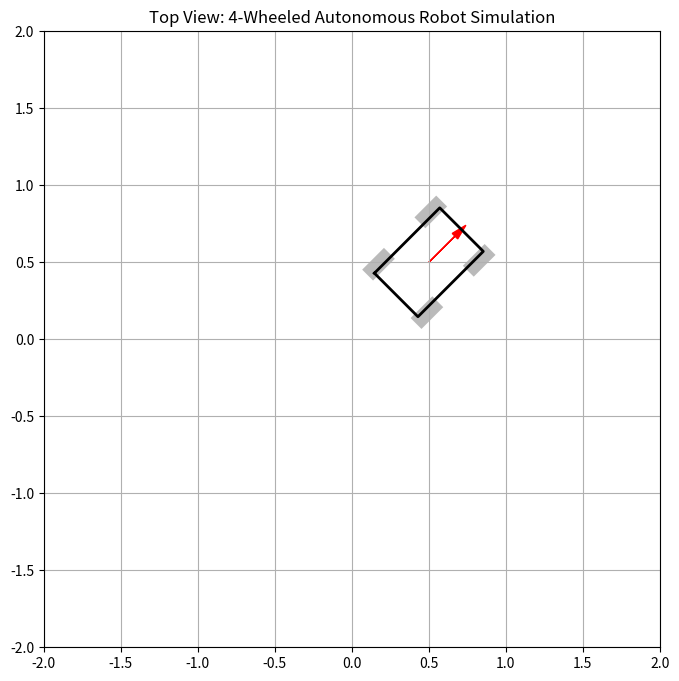

Here is the Python script that generated this plot:
import numpy as np
import matplotlib.pyplot as plt

class FourWheeledRobot:
    def __init__(self, x=0.0, y=0.0, yaw=0.0, width=0.4, length=0.6):
        self.x = x          # Center X position
        self.y = y          # Center Y position
        self.yaw = yaw      # Rotation in radians
        self.width = width  # Chassis width
        self.length = length # Chassis length
        
        # Wheel dimensions
        self.wheel_w = 0.1
        self.wheel_l = 0.2

    def get_rotation_matrix(self):
        return np.array([
            [np.cos(self.yaw), -np.sin(self.yaw)],
            [np.sin(self.yaw),  np.cos(self.yaw)]
        ])

    def draw(self, ax):
        rot = self.get_rotation_matrix()
        
        # 1. Define Chassis (4 corners relative to center)
        chassis_outline = np.array([
            [-self.length/2,  self.width/2],
            [ self.length/2,  self.width/2],
            [ self.length/2, -self.width/2],
            [-self.length/2, -self.width/2],
            [-self.length/2,  self.width/2]
        ]).T
        
        # 2. Define 4 Wheel Positions (Relative to center)
        # Front-Left, Front-Right, Rear-Left, Rear-Right
        wheel_offsets = [
            [ self.length/2.5,  self.width/1.8],
            [ self.length/2.5, -self.width/1.8],
            [-self.length/2.5,  self.width/1.8],
            [-self.length/2.5, -self.width/1.8]
        ]

        # Rotate and translate chassis
        chassis_plot = rot @ chassis_outline + np.array([[self.x], [self.y]])
        ax.plot(chassis_plot[0, :], chassis_plot[1, :], "k-", lw=2) # Draw body
        
        # Draw each wheel
        for offset in wheel_offsets:
            wheel_box = np.array([
                [-self.wheel_l/2,  self.wheel_w/2],
                [ self.wheel_l/2,  self.wheel_w/2],
                [ self.wheel_l/2, -self.wheel_w/2],
                [-self.wheel_l/2, -self.wheel_w/2],
                [-self.wheel_l/2,  self.wheel_w/2]
            ]).T
            # Rotate wheel box, add its offset, then rotate by robot's yaw
            wheel_plot = rot @ (wheel_box + np.array([[offset[0]], [offset[1]]])) + np.array([[self.x], [self.y]])
            ax.fill(wheel_plot[0, :], wheel_plot[1, :], "darkgrey", alpha=0.8)

        # Direction arrow (Front)
        arrow = rot @ np.array([[0, self.length/2], [0, 0]]) + np.array([[self.x], [self.y]])
        ax.arrow(self.x, self.y, (arrow[0,1]-self.x)*0.8, (arrow[1,1]-self.y)*0.8, 
                 head_width=0.05, head_length=0.1, fc='r', ec='r')

# --- Simulation Setup ---
plt.figure(figsize=(8,8))
ax = plt.gca()
ax.set_aspect('equal')
ax.set_xlim(-2, 2)
ax.set_ylim(-2, 2)
ax.grid(True)

# Create robot at (0,0) tilted 45 degrees
robot = FourWheeledRobot(x=0.5, y=0.5, yaw=np.radians(45))
robot.draw(ax)

plt.title("Top View: 4-Wheeled Autonomous Robot Simulation")
plt.show()
